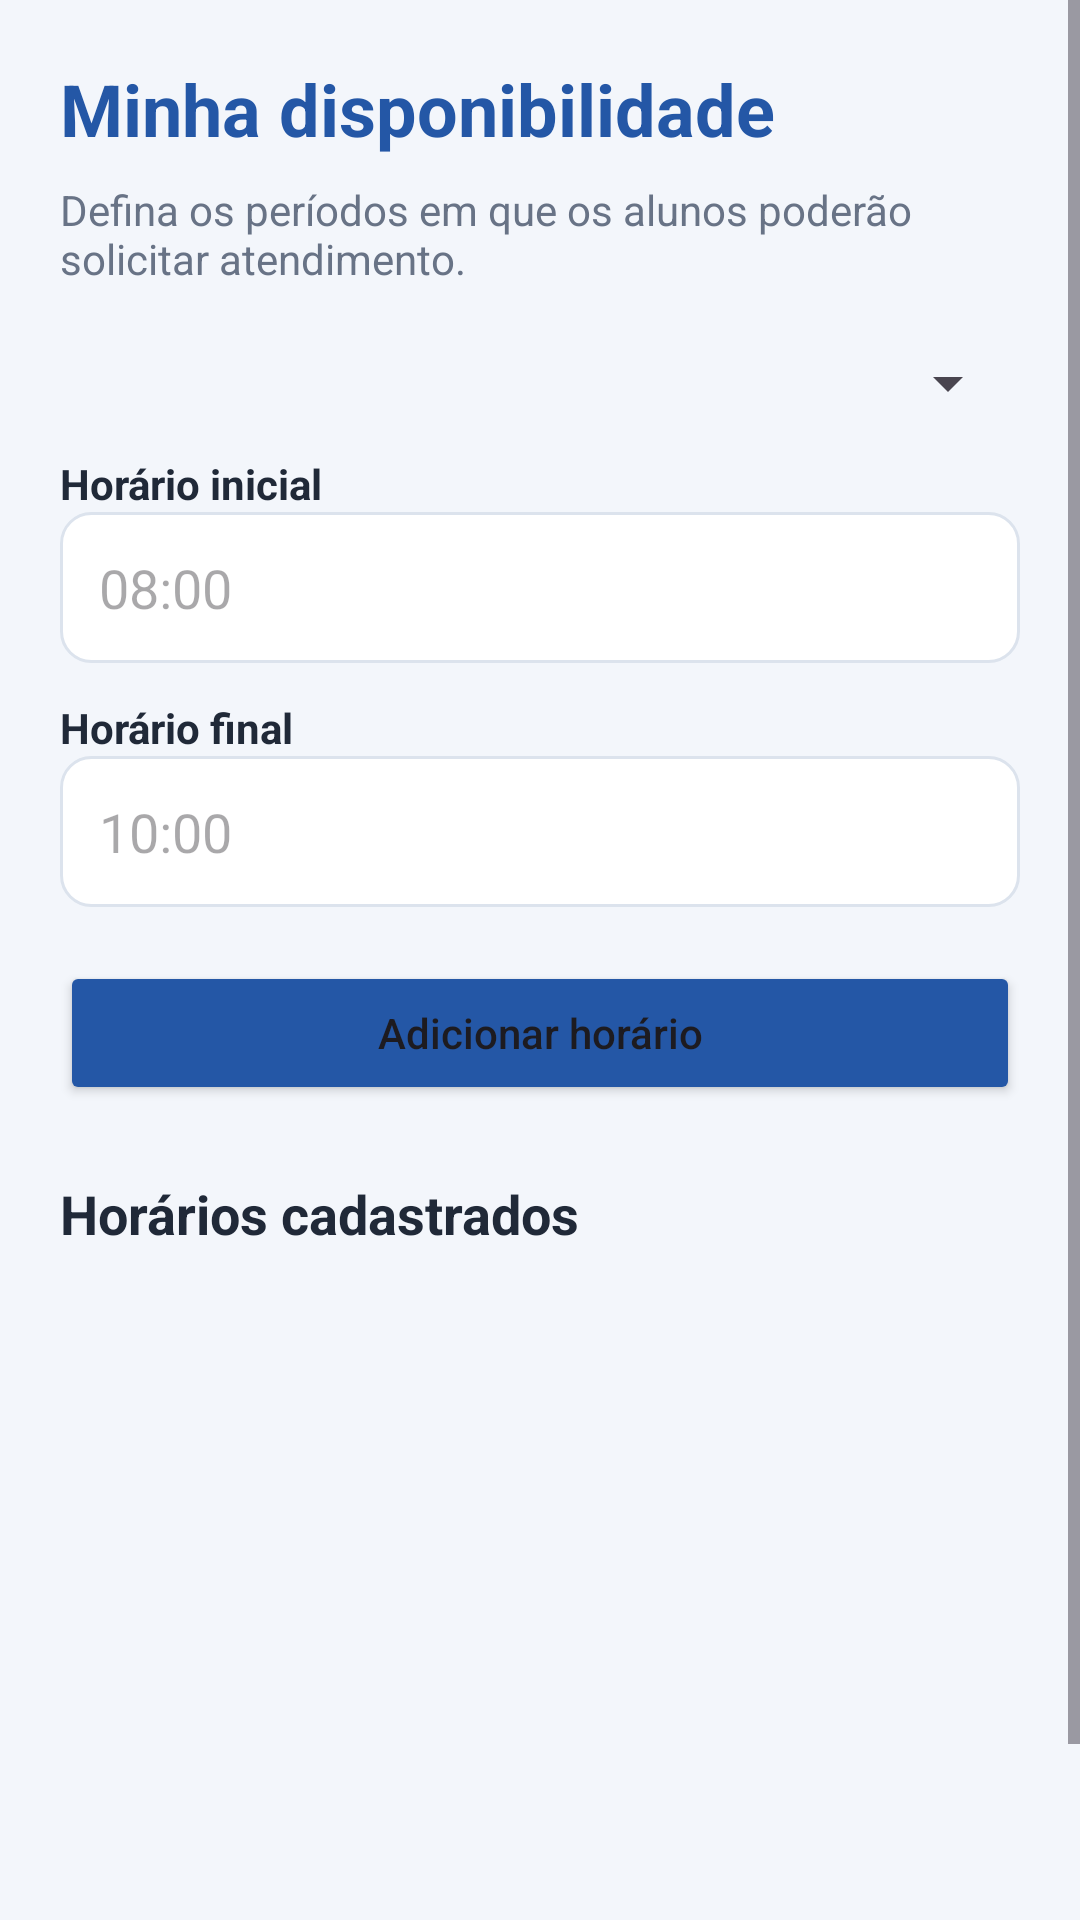

Here is an Android app screen rendered from its layout file. Give the layout XML and the strings, colors and styles it references.
<!-- AndroidManifest.xml: application theme Theme.TrabalhoFinalProg -->
<!-- res/layout/activity_disponibilidade.xml -->
<?xml version="1.0" encoding="utf-8"?>
<ScrollView xmlns:android="http://schemas.android.com/apk/res/android"
    android:id="@+id/disbonibilidade"
    android:layout_width="match_parent"
    android:layout_height="match_parent"
    android:background="@color/fundo">

    <LinearLayout
        android:layout_width="match_parent"
        android:layout_height="wrap_content"
        android:orientation="vertical"
        android:padding="20dp">

        <TextView
            android:layout_width="match_parent"
            android:layout_height="wrap_content"
            android:text="Minha disponibilidade"
            android:textColor="@color/azul"
            android:textSize="24sp"
            android:textStyle="bold" />

        <TextView
            android:layout_width="match_parent"
            android:layout_height="wrap_content"
            android:layout_marginTop="8dp"
            android:text="Defina os períodos em que os alunos poderão solicitar atendimento."
            android:textColor="@color/texto_secundario" />

        <Spinner
            android:id="@+id/spDiaSemana"
            android:layout_width="match_parent"
            android:layout_height="wrap_content"
            android:layout_marginTop="20dp" />

        <TextView android:layout_width="match_parent" android:layout_height="wrap_content" android:layout_marginTop="12dp" android:text="Horário inicial" android:textColor="@color/texto" android:textStyle="bold" />
        <EditText android:id="@+id/etHorarioInicio" android:layout_width="match_parent" android:layout_height="wrap_content" android:hint="08:00" android:inputType="time" android:padding="13dp" android:background="@drawable/bg_input" />

        <TextView android:layout_width="match_parent" android:layout_height="wrap_content" android:layout_marginTop="12dp" android:text="Horário final" android:textColor="@color/texto" android:textStyle="bold" />
        <EditText android:id="@+id/etHorarioFim" android:layout_width="match_parent" android:layout_height="wrap_content" android:hint="10:00" android:inputType="time" android:padding="13dp" android:background="@drawable/bg_input" />

        <Button android:id="@+id/btnAdicionarDisponibilidade" android:layout_width="match_parent" android:layout_height="wrap_content" android:layout_marginTop="18dp" android:text="Adicionar horário" android:textAllCaps="false" android:backgroundTint="@color/azul" />

        <TextView android:layout_width="match_parent" android:layout_height="wrap_content" android:layout_marginTop="24dp" android:text="Horários cadastrados" android:textColor="@color/texto" android:textSize="18sp" android:textStyle="bold" />

        <ListView
            android:id="@+id/lvDisponibilidades"
            android:layout_width="match_parent"
            android:layout_height="260dp"
            android:layout_marginTop="8dp"
            android:divider="@color/borda"
            android:dividerHeight="1dp" />
    </LinearLayout>
</ScrollView>
<!-- resources referenced by this layout -->
<resources>
  <color name="azul">#2457A6</color>
  <color name="borda">#DCE3ED</color>
  <color name="fundo">#F3F6FB</color>
  <color name="texto">#202938</color>
  <color name="texto_secundario">#687386</color>
  <!-- drawable bg_input (drawable) -->
  <?xml version="1.0" encoding="utf-8"?>
  <shape xmlns:android="http://schemas.android.com/apk/res/android">
      <solid android:color="@android:color/white" />
      <corners android:radius="10dp" />
      <stroke android:width="1dp" android:color="@color/borda" />
  </shape>
  <style name="Theme.TrabalhoFinalProg" parent="Base.Theme.TrabalhoFinalProg" />
  <style name="Base.Theme.TrabalhoFinalProg" parent="Theme.Material3.DayNight.NoActionBar">
          
          
      </style>
</resources>
